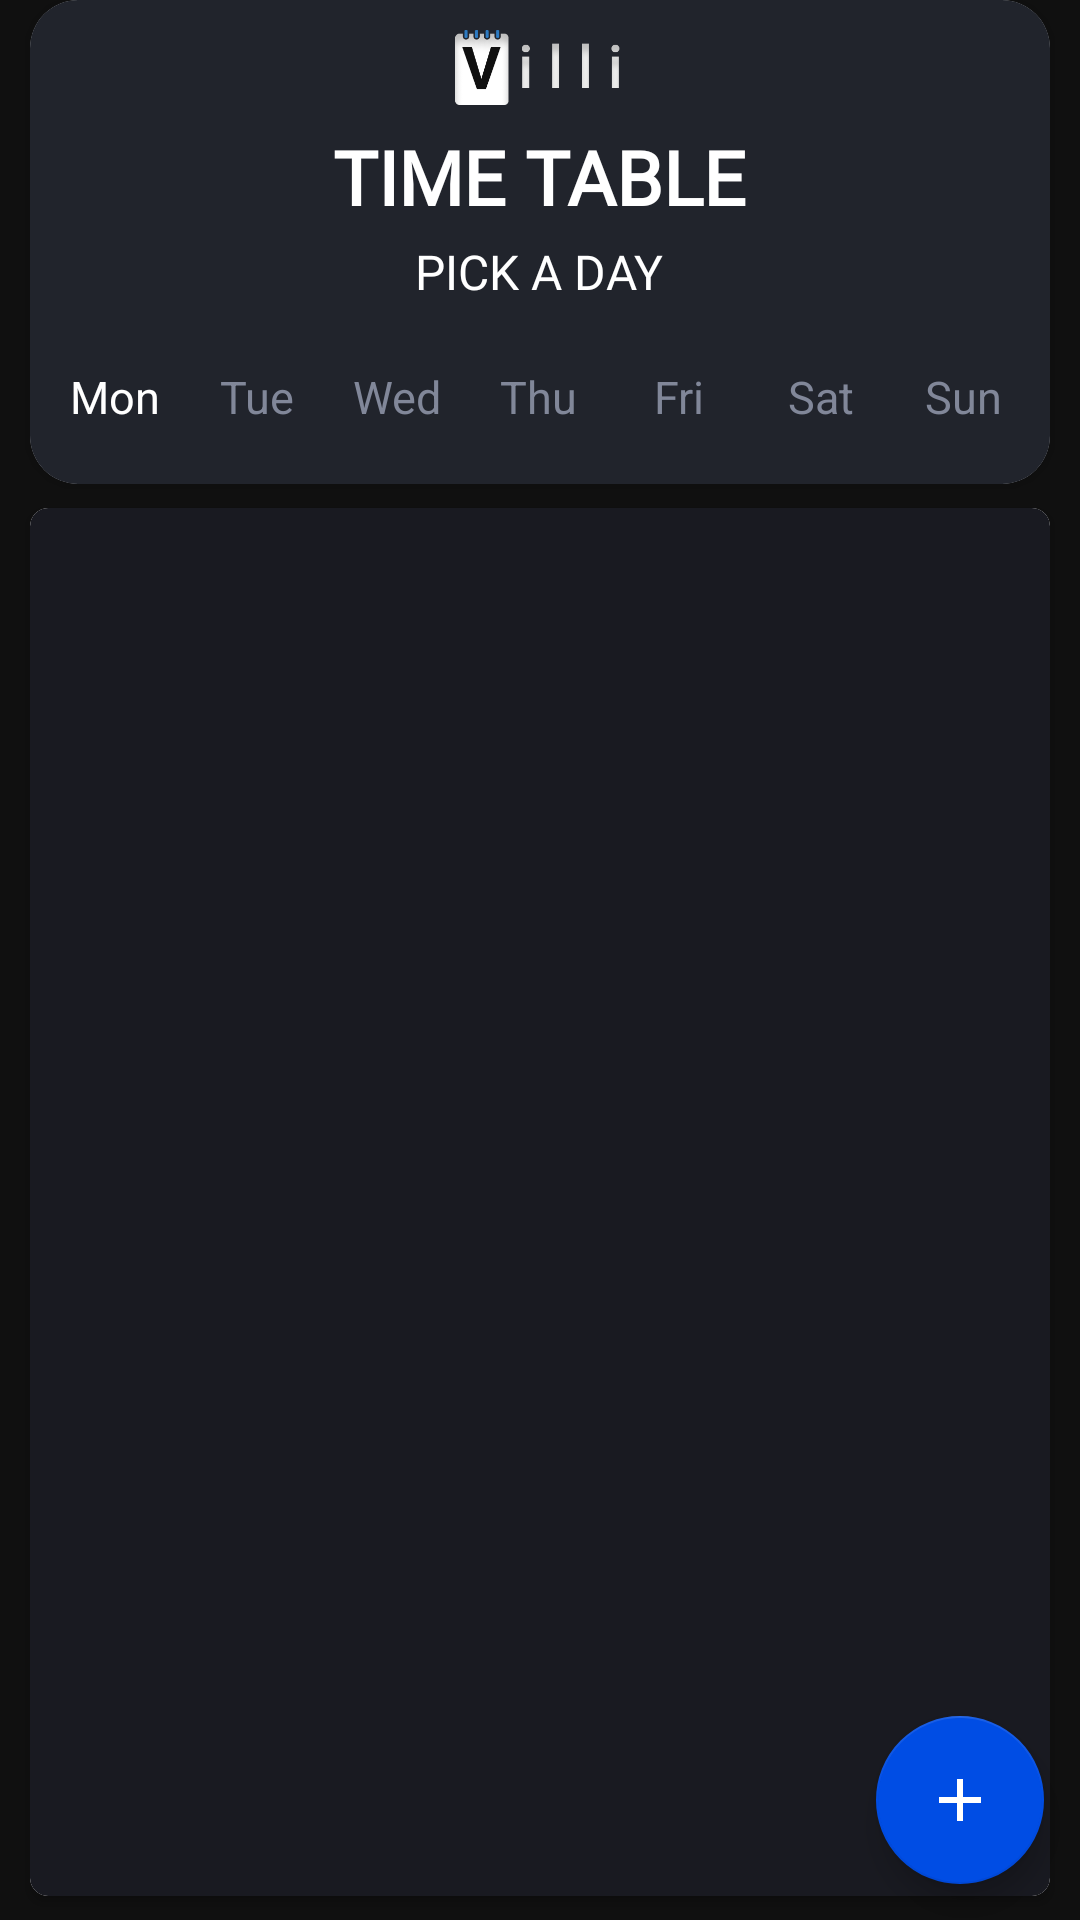

Write the Android layout XML for this screen, with the resource values it uses.
<!-- AndroidManifest.xml: application theme Theme.HCIProject -->
<!-- res/layout/fragment_timetable.xml -->
<?xml version="1.0" encoding="utf-8"?>
<androidx.coordinatorlayout.widget.CoordinatorLayout xmlns:android="http://schemas.android.com/apk/res/android"
    xmlns:tools="http://schemas.android.com/tools"
    android:layout_width="match_parent"
    android:layout_height="match_parent"
    xmlns:app="http://schemas.android.com/apk/res-auto"
    android:background="@color/bg"
    tools:context=".fragments.timetableFragment">


    <LinearLayout
        android:layout_width="match_parent"
        android:layout_height="match_parent"
        android:orientation="vertical">

        <androidx.cardview.widget.CardView
            android:layout_width="match_parent"
            android:layout_height="wrap_content"
            android:background="@color/bg"
            android:layout_marginHorizontal="@dimen/bottomNavBarMargin"
            app:cardCornerRadius="@dimen/cornerRadius"
            >
            <LinearLayout
                android:layout_width="match_parent"
                android:layout_height="match_parent"
                android:orientation="vertical"
                android:background="@color/navbarGrey"
                android:gravity="center_horizontal"
                >

                <ImageView
                    android:id="@+id/imageView"
                    android:layout_width="wrap_content"
                    android:layout_height="25dp"
                    android:src="@drawable/logo_full"
                    app:layout_constraintBottom_toBottomOf="parent"
                    app:layout_constraintEnd_toEndOf="parent"
                    app:layout_constraintHorizontal_bias="0.5"
                    app:layout_constraintStart_toStartOf="parent"
                    app:layout_constraintTop_toTopOf="parent"
                    android:layout_marginTop="10dp"
                    />

                <TextView
                    android:layout_width="wrap_content"
                    android:layout_height="wrap_content"
                    android:fontFamily="@font/montserrat"
                    android:text="@string/set_time_table"
                    android:textColor="@color/white"
                    android:textSize="25sp"
                    android:textStyle="bold"
                    android:layout_marginTop="7dp"
                    />
                <TextView
                    android:layout_width="wrap_content"
                    android:layout_height="wrap_content"
                    android:text="@string/pick_a_day"
                    android:textColor="@color/white"
                    android:textSize="16sp"
                    android:textAllCaps="true"
                    android:fontFamily="@font/montserrat"
                    android:layout_marginTop="4dp"/>

                <RadioGroup
                    android:id="@+id/dayRadioGrp"
                    android:layout_width="match_parent"
                    android:layout_height="wrap_content"
                    android:orientation="horizontal"
                    android:gravity="center"
                    android:layout_marginTop="7dp"
                    android:layout_marginBottom="5dp"
                    android:paddingHorizontal="5dp"
                    android:checkedButton="@id/monday"
                    >

                    <RadioButton
                        android:id="@+id/monday"
                        android:layout_width="0dp"
                        android:layout_weight="1"
                        android:layout_height="wrap_content"
                        android:button="@android:color/transparent"
                        android:background="@drawable/selector_radio"
                        android:textColor="@drawable/radio_text"
                        android:gravity="center"
                        android:textSize="@dimen/radio_text_size"
                        android:text="@string/mon"/>

                    <RadioButton
                        android:id="@+id/tuesday"
                        android:layout_width="0dp"
                        android:layout_weight="1"
                        android:layout_height="wrap_content"
                        android:button="@android:color/transparent"
                        android:background="@drawable/selector_radio"
                        android:textColor="@drawable/radio_text"
                        android:gravity="center"
                        android:textSize="@dimen/radio_text_size"
                        android:text="@string/tue"/>

                    <RadioButton
                        android:id="@+id/wednesday"
                        android:layout_width="0dp"
                        android:layout_weight="1"
                        android:layout_height="wrap_content"
                        android:button="@android:color/transparent"
                        android:background="@drawable/selector_radio"
                        android:textColor="@drawable/radio_text"
                        android:gravity="center"
                        android:textSize="@dimen/radio_text_size"
                        android:text="@string/wed"/>

                    <RadioButton
                        android:id="@+id/thursday"
                        android:layout_width="0dp"
                        android:layout_weight="1"
                        android:layout_height="wrap_content"
                        android:button="@android:color/transparent"
                        android:background="@drawable/selector_radio"
                        android:textColor="@drawable/radio_text"
                        android:gravity="center"
                        android:textSize="@dimen/radio_text_size"
                        android:text="@string/thu"/>
                    <RadioButton
                        android:id="@+id/friday"
                        android:layout_width="0dp"
                        android:layout_weight="1"
                        android:layout_height="wrap_content"
                        android:button="@android:color/transparent"
                        android:background="@drawable/selector_radio"
                        android:textColor="@drawable/radio_text"
                        android:gravity="center"
                        android:textSize="@dimen/radio_text_size"
                        android:text="@string/fri"/>

                    <RadioButton
                        android:id="@+id/saturday"
                        android:layout_width="0dp"
                        android:layout_weight="1"
                        android:layout_height="wrap_content"
                        android:button="@android:color/transparent"
                        android:background="@drawable/selector_radio"
                        android:textColor="@drawable/radio_text"
                        android:gravity="center"
                        android:textSize="@dimen/radio_text_size"
                        android:text="@string/sat"/>

                    <RadioButton
                        android:id="@+id/sunday"
                        android:layout_width="0dp"
                        android:layout_weight="1"
                        android:layout_height="wrap_content"
                        android:button="@android:color/transparent"
                        android:background="@drawable/selector_radio"
                        android:textColor="@drawable/radio_text"
                        android:gravity="center"
                        android:textSize="@dimen/radio_text_size"
                        android:text="@string/sun"/>
                </RadioGroup>

            </LinearLayout>
        </androidx.cardview.widget.CardView>
        <androidx.cardview.widget.CardView
            android:layout_width="match_parent"
            android:layout_height="match_parent"
            android:paddingHorizontal="12dp"
            android:background="@drawable/rounded_rect_classes_layout"
            android:layout_marginHorizontal="10dp"
            android:layout_marginTop="8dp"
            android:layout_marginBottom="8dp"
            app:cardCornerRadius="6dp">
            <LinearLayout
                android:layout_width="match_parent"
                android:layout_height="match_parent"
                android:background="@drawable/rounded_rect_classes_layout"
                android:padding="10dp"
                android:orientation="vertical">
                <TextView
                    android:id="@+id/day"
                    android:layout_width="wrap_content"
                    android:layout_height="wrap_content"
                    tools:text="Monday"
                    android:textColor="@color/white"
                    android:textStyle="bold"
                    android:textAppearance="@style/TextAppearance.MaterialComponents.Headline4"/>
                <TextView
                    android:id="@+id/numberOfClasses"
                    android:layout_width="match_parent"
                    android:layout_height="wrap_content"
                    tools:text="5 classes"
                    android:textColor="@color/white"
                    android:textAppearance="@style/TextAppearance.MaterialComponents.Body2"/>
                <androidx.recyclerview.widget.RecyclerView
                    android:id="@+id/classesRV"
                    android:layout_width="match_parent"
                    android:layout_height="wrap_content"
                    tools:listitem="@layout/item_classes"
                    android:layout_marginTop="10dp"
                    android:overScrollMode="never"/>
            </LinearLayout>
        </androidx.cardview.widget.CardView>
    </LinearLayout>
    <com.google.android.material.floatingactionbutton.FloatingActionButton
        android:id="@+id/add_class"
        android:layout_width="wrap_content"
        android:layout_height="wrap_content"
        android:layout_gravity="bottom|end"
        android:layout_marginEnd="12dp"
        android:layout_marginBottom="12dp"
        android:src="@drawable/baseline_add_white_24dp"
        app:fabSize="auto"
        app:backgroundTint="@color/selectedBlue"
        app:tint="@color/white"
        android:transitionName="addClassTransition"
        />
</androidx.coordinatorlayout.widget.CoordinatorLayout>
<!-- res/layout/item_classes.xml (included above) -->
<?xml version="1.0" encoding="utf-8"?>
<androidx.cardview.widget.CardView xmlns:android="http://schemas.android.com/apk/res/android"
    android:id="@+id/item"
    android:layout_width="match_parent"
    android:layout_height="wrap_content"
    xmlns:app="http://schemas.android.com/apk/res-auto"
    android:layout_marginBottom="10dp"
    android:background="@drawable/rounded_rect_classes_item"
    app:cardCornerRadius="3dp"
    android:clickable="true">
    <LinearLayout
        android:layout_width="match_parent"
        android:layout_height="match_parent"
        android:orientation="vertical"
        android:background="@drawable/rounded_rect_classes_item"
        android:paddingStart="25dp"
        android:paddingVertical="10dp">
        <TextView
            android:id="@+id/classId"
            android:layout_width="wrap_content"
            android:layout_height="wrap_content"
            android:visibility="gone"/>
        <TextView
            android:id="@+id/subject"
            android:layout_width="wrap_content"
            android:layout_height="wrap_content"
            android:text="OS"
            android:textColor="@color/white"
            android:textAppearance="@style/TextAppearance.MaterialComponents.Headline5"
            />
        <TextView
            android:id="@+id/time"
            android:layout_width="wrap_content"
            android:layout_height="wrap_content"
            android:text="8:00 - 8:40"
            android:textColor="@color/white"
            android:textAppearance="@style/TextAppearance.MaterialComponents.Body2"
            />

    </LinearLayout>


</androidx.cardview.widget.CardView>
<!-- resources referenced by this layout -->
<resources>
  <color name="bg">#101010</color>
  <color name="navbarGrey">#21242C</color>
  <color name="selectedBlue">#004DE4</color>
  <color name="white">#FFFFFFFF</color>
  <dimen name="bottomNavBarMargin">10dp</dimen>
  <dimen name="cornerRadius">16dp</dimen>
  <dimen name="radio_text_size">15sp</dimen>
  <!-- drawable baseline_add_white_24dp (drawable) -->
  <?xml version="1.0" encoding="UTF-8" standalone="no"?>
  <vector xmlns:android="http://schemas.android.com/apk/res/android" android:height="24dp" android:tint="#FFFFFF" android:viewportHeight="24.0" android:viewportWidth="24.0" android:width="24dp">
        
      <path android:fillColor="@android:color/white" android:pathData="M19,13h-6v6h-2v-6H5v-2h6V5h2v6h6v2z"/>
      
  </vector>
  <!-- drawable logo_full: png bitmap (drawable, 7111 bytes) -->
  <!-- drawable radio_text (drawable) -->
  <?xml version="1.0" encoding="utf-8"?>
  <selector xmlns:android="http://schemas.android.com/apk/res/android">
      <item android:state_checked="true"
          android:color="@color/white"/>
      <item android:state_checked="false"
          android:color="@color/default_inactive"/>
  </selector>
  <!-- drawable rounded_rect_classes_item (drawable) -->
  <?xml version="1.0" encoding="utf-8"?>
  <shape android:shape="rectangle" xmlns:android="http://schemas.android.com/apk/res/android">
      <solid android:color="#0C0D12"/>
      <corners android:radius="3dp"/>
  </shape>
  <!-- drawable rounded_rect_classes_layout (drawable) -->
  <?xml version="1.0" encoding="utf-8"?>
  <shape android:shape="rectangle" xmlns:android="http://schemas.android.com/apk/res/android">
      <solid android:color="#191A21"/>
      <corners android:radius="6dp"/>
  </shape>
  <string name="fri">Fri</string>
  <string name="mon">Mon</string>
  <string name="pick_a_day">Pick a day</string>
  <string name="sat">Sat</string>
  <string name="set_time_table">TIME TABLE</string>
  <string name="sun">Sun</string>
  <string name="thu">Thu</string>
  <string name="tue">Tue</string>
  <string name="wed">Wed</string>
  <style name="Theme.HCIProject" parent="Theme.MaterialComponents.DayNight.NoActionBar">
          
          <item name="colorPrimary">@color/purple_500</item>
          <item name="colorPrimaryVariant">@color/purple_700</item>
          <item name="colorOnPrimary">@color/white</item>
          
          <item name="colorSecondary">@color/teal_200</item>
          <item name="colorSecondaryVariant">@color/teal_700</item>
          <item name="colorOnSecondary">@color/black</item>
          
          <item name="android:statusBarColor" tools:targetApi="l">?attr/colorPrimaryVariant</item>
          
      </style>
  <color name="default_inactive">#818799</color>
  <color name="purple_500">#FF6200EE</color>
  <color name="purple_700">#12131A</color>
  <color name="teal_200">#FF03DAC5</color>
  <color name="teal_700">#FF018786</color>
  <color name="black">#FF000000</color>
</resources>
